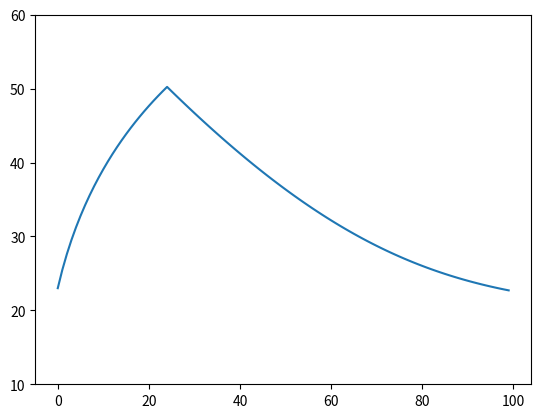

Here is the Python script that generated this plot:
import numpy as np
import matplotlib.pyplot as plt
import math

class human: 
    def __init__(self): 
        self.thresh = 50 #highest temperature tolerated on the skin before the reflex
        self.tenvironment = 20 #temperature in the environment (default value 20°C)
        self.temp = 20 #starting temperature on the skin (default value 20°C)
        self.temptotal = np.full([100, 1], 0, float)
        self.tempincrease = 0 #temperature modification in delta t
        self.tempfire = 80 #heat source temperature 
        self.reflex = 0 # self.reflex=0 if reflex did not occur yet, =1 if it hapened
        self.time = 0
        
    def timedheatreflex(self) :
        for t in range (100) :
            if self.temp<self.thresh and self.reflex == 0: #no reflex condition, temperature increasing
                self.tempincrease = (self.tempfire-self.temp)/(self.temp) #gradient of temperature increase on the skin, assuming that it is directly connected to the sensorial neurons
                self.temp = self.tempincrease + self.temp
                self.temptotal[t] = self.temp
                self.time = self.time +1
                
            else:
                self.tempincrease = (self.temp -self.tenvironment)/self.temp #decreasing gradient temperature, depending on environment temperature 
                self.temp = self.temp - self.tempincrease
                self.temptotal[t] = self.temp
                self.time = self.time +1
                self.reflex = 1
            
human1 = human()

human1.timedheatreflex()

plt.ylim([10, 60])
plt.plot(human1.temptotal)
